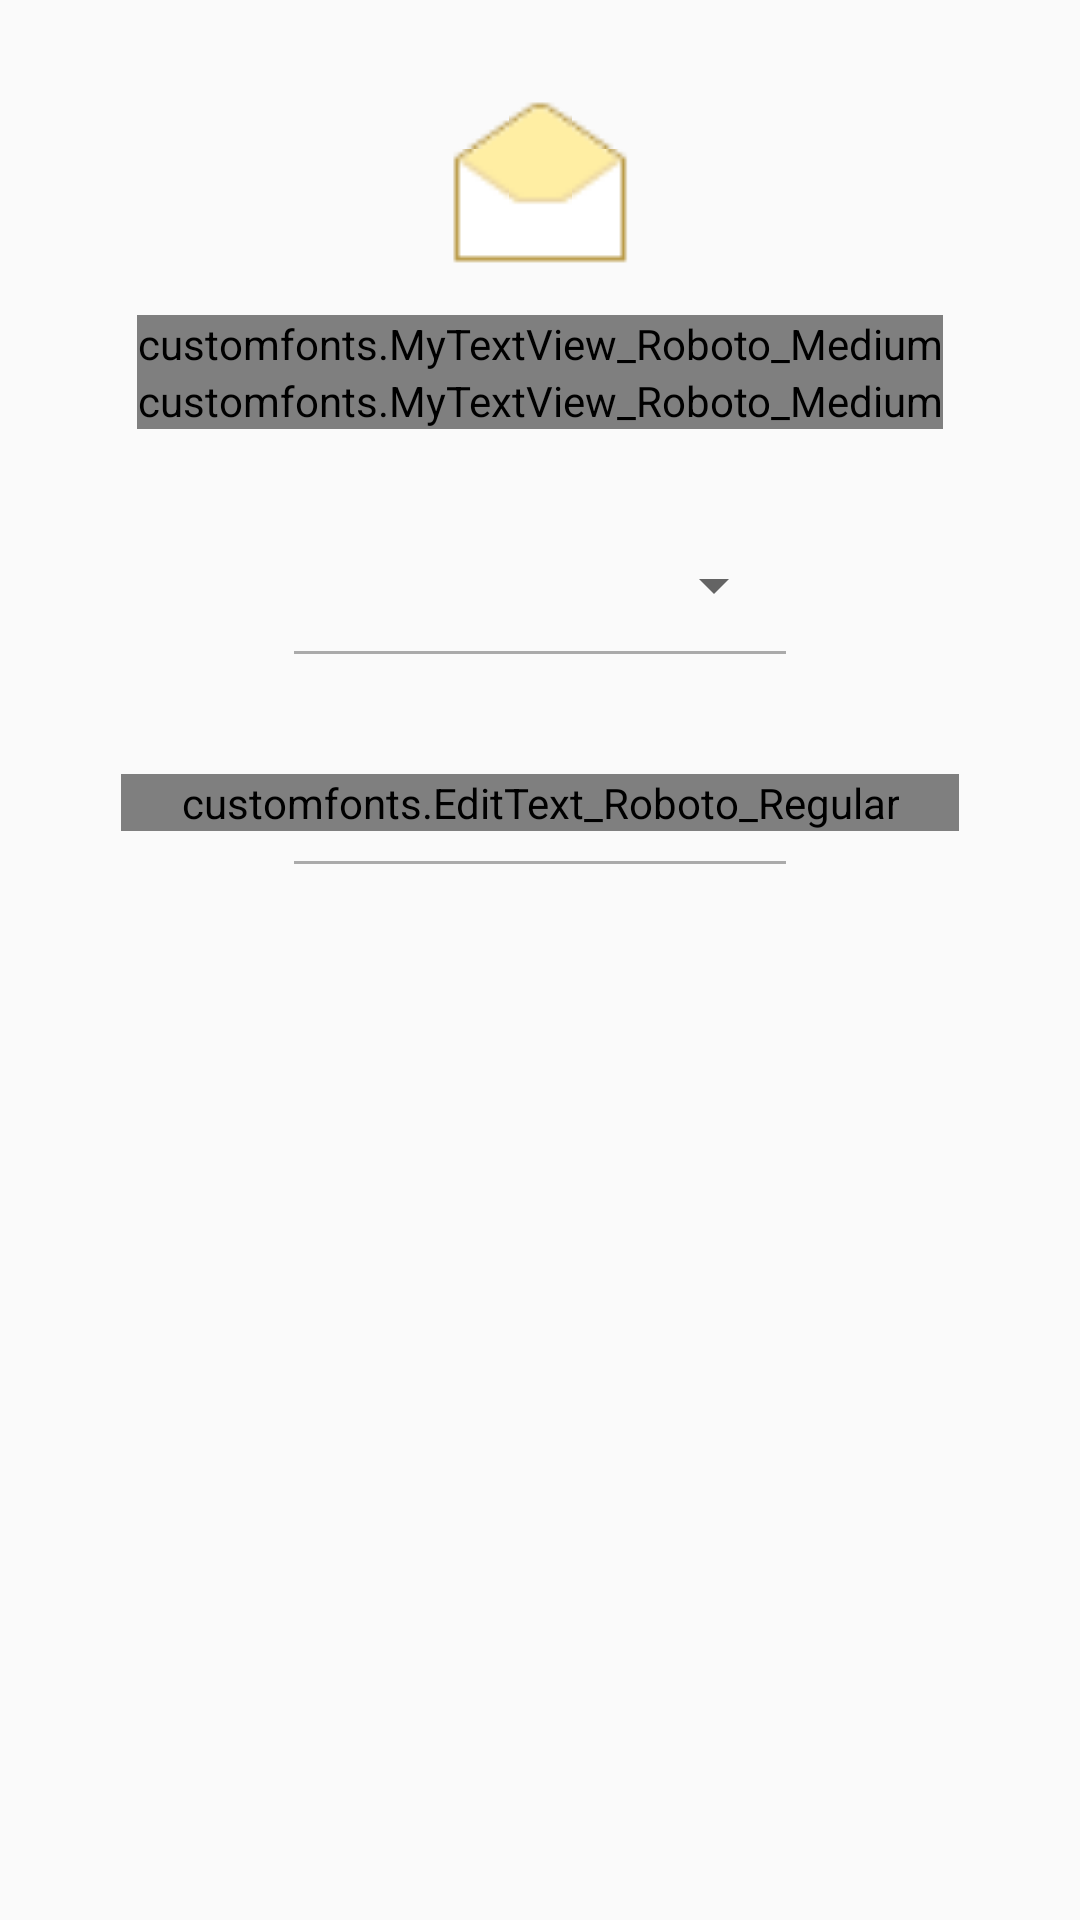

Write the Android layout XML for this screen, with the resource values it uses.
<!-- AndroidManifest.xml: application theme AppTheme -->
<!-- res/layout/phone.xml -->
<?xml version="1.0" encoding="utf-8"?>
<LinearLayout xmlns:android="http://schemas.android.com/apk/res/android"
    android:orientation="vertical"
    android:layout_width="match_parent"
    android:layout_height="match_parent">

    <ImageView
        android:layout_width="60dp"
        android:layout_height="60dp"
        android:layout_gravity="center"
        android:layout_marginTop="30dp"
        android:src="@drawable/icons8_open_envelope_40"/>

    <customfonts.MyTextView_Roboto_Medium
        android:layout_width="wrap_content"
        android:layout_height="wrap_content"
        android:layout_gravity="center"
        android:text="@string/need"
        android:textColor="@android:color/darker_gray"
        android:textSize="15sp"
        android:layout_marginTop="15dp"/>
    <customfonts.MyTextView_Roboto_Medium
        android:layout_width="wrap_content"
        android:layout_height="wrap_content"
        android:layout_gravity="center"
        android:text="@string/auth"
        android:textColor="@android:color/darker_gray"
        android:textSize="15sp"/>

    <Spinner
        android:layout_width="match_parent"
        android:id="@+id/spin"
        android:layout_marginLeft="98dp"
        android:layout_marginRight="98dp"
        android:layout_height="wrap_content"
        android:layout_gravity="center"
        android:layout_marginBottom="10dp"
        android:layout_marginTop="40dp" />
    <View
        android:layout_width="match_parent"
        android:layout_height="1dp"
        android:layout_marginLeft="98dp"
        android:layout_marginRight="98dp"
        android:background="@android:color/darker_gray"/>

    <customfonts.EditText_Roboto_Regular
        android:layout_width="wrap_content"
        android:layout_height="wrap_content"
        android:paddingLeft="20dp"
        android:paddingRight="20dp"
        android:layout_gravity="center"
        android:layout_marginTop="40dp"
        android:layout_marginBottom="10dp"
        android:inputType="number"
        android:background="@color/transparent"
        android:hint="@string/phone"/>

    <View
        android:layout_width="match_parent"
        android:layout_height="1dp"
        android:layout_marginLeft="98dp"
        android:layout_marginRight="98dp"
        android:background="@android:color/darker_gray"/>


</LinearLayout>
<!-- resources referenced by this layout -->
<resources>
  <color name="transparent">#00000000</color>
  <string name="auth">authenticate your account</string>
  <string name="need">We need to text you the OTP to</string>
  <string name="phone">Your mobile number</string>
  <style name="AppTheme" parent="Theme.AppCompat.Light.NoActionBar">
          
          <item name="colorPrimary">@color/colorPrimary</item>
          <item name="colorPrimaryDark">@color/colorPrimaryDark</item>
          <item name="colorAccent">@color/colorAccent</item>
          <item name="windowNoTitle">true</item>
          <item name="windowActionBar">true</item>
          <item name="android:windowFullscreen">true</item>
          <item name="pinViewStyle">@style/PinWidget.PinView</item>
      </style>
  <color name="colorPrimary">#f85a5e</color>
  <color name="colorPrimaryDark">#303F9F</color>
  <color name="colorAccent">#FF4081</color>
</resources>
